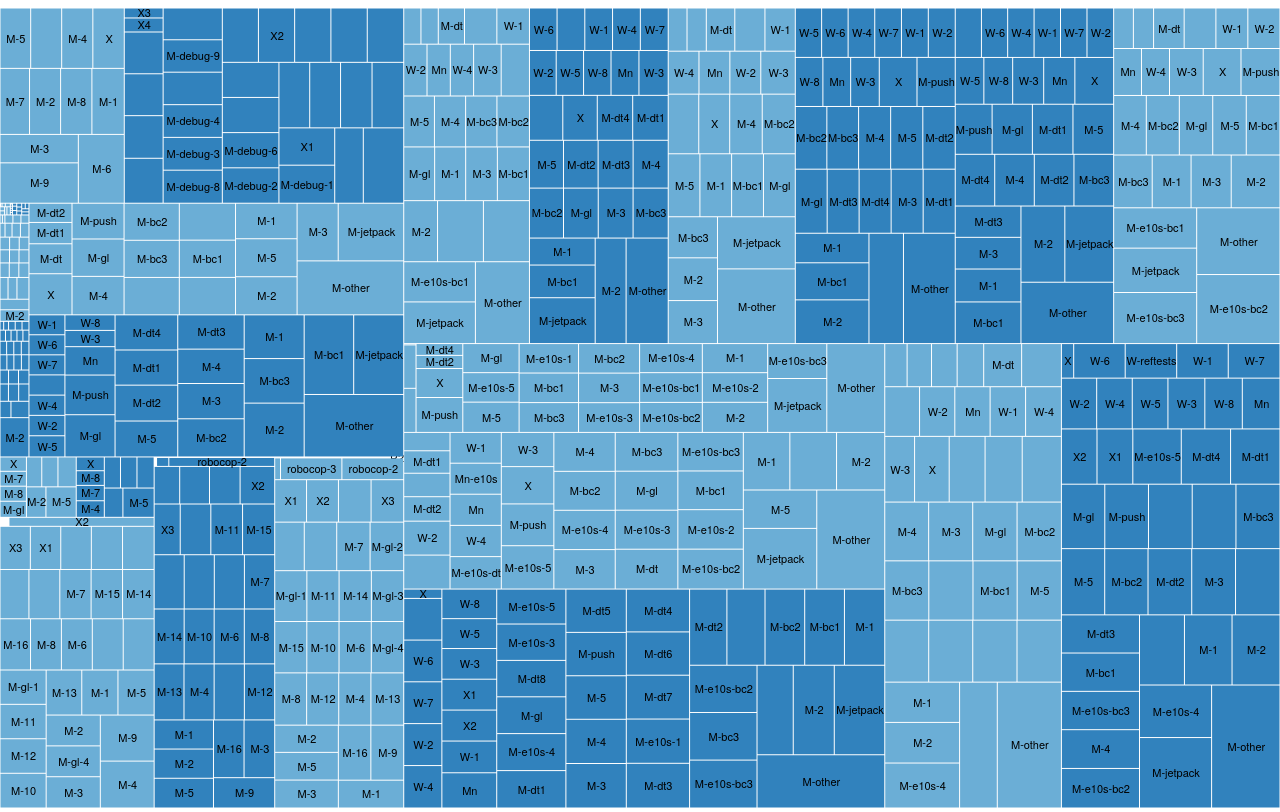
D3 v3 page, settled after 480 driven frames (8 s of simulated time); the page loaded 1 data file(s).



var w = 1280,
    h = 800,
    x = d3.scale.linear().range([0, w]),
    y = d3.scale.linear().range([0, h]),
    color = d3.scale.category20c(),
    root,
    node;

var treemap = d3.layout.treemap()
    .round(false)
    .size([w, h])
    .sticky(false)
    .value(function(d) { return d.value; });

var svg = d3.select("#body").append("div")
    .attr("class", "chart")
    .style("width", w + "px")
    .style("height", h + "px")
  .append("svg:svg")
    .attr("width", w)
    .attr("height", h)
  .append("svg:g")
    .attr("transform", "translate(.5,.5)");

d3.json("dados.json", function(data) {
  node = root = data;

  var nodes = treemap.nodes(root)
      .filter(function(d) { return !d.children; });

  var cell = svg.selectAll("g")
      .data(nodes)
    .enter().append("svg:g")
      .attr("class", "cell")
      .attr("transform", function(d) { return "translate(" + d.x + "," + d.y + ")"; })
      .on("click", function(d) { return zoom(node == d.parent ? root : d.parent); });

  cell.append("svg:rect")
      .attr("width", function(d) { return d.dx - 1; })
      .attr("height", function(d) { return d.dy - 1; })
      .style("fill", function(d) { return color(d.parent.name); });

  cell.append("svg:text")
      .attr("x", function(d) { return d.dx / 2; })
      .attr("y", function(d) { return d.dy / 2; })
      .attr("dy", ".35em")
      .attr("text-anchor", "middle")
      .text(function(d) { return d.name; })
      .style("opacity", function(d) { d.w = this.getComputedTextLength(); return d.dx > d.w ? 1 : 0; });

  d3.select(window).on("click", function() { zoom(root); });

  d3.select("select").on("change", function() {
    treemap.value(size).nodes(root);
    zoom(node);
  });
});

function size(d) {
  return d.value;
}

function zoom(d) {
  var kx = w / d.dx, ky = h / d.dy;
  x.domain([d.x, d.x + d.dx]);
  y.domain([d.y, d.y + d.dy]);

  var t = svg.selectAll("g.cell").transition()
      .duration(d3.event.altKey ? 7500 : 750)
      .attr("transform", function(d) { return "translate(" + x(d.x) + "," + y(d.y) + ")"; });

  t.select("rect")
      .attr("width", function(d) { return kx * d.dx - 1; })
      .attr("height", function(d) { return ky * d.dy - 1; })

  t.select("text")
      .attr("x", function(d) { return kx * d.dx / 2; })
      .attr("y", function(d) { return ky * d.dy / 2; })
      .style("opacity", function(d) { return kx * d.dx > d.w ? 1 : 0; });

  node = d;
  d3.event.stopPropagation();
}

    

### data: dados.json
{
 "name": "",
 "children": [
  {
   "name": "Android",
   "children": [
    "{... 2 keys}",
    "{... 2 keys}",
    "{... 2 keys}"
   ]
  },
  {
   "name": "OSX",
   "children": [
    "{... 2 keys}",
    "{... 2 keys}",
    "{... 2 keys}"
   ]
  },
  {
   "name": "Linux",
   "children": [
    "{... 2 keys}",
    "{... 2 keys}",
    "{... 2 keys}"
   ]
  },
  {
   "name": "Windows",
   "children": [
    "{... 2 keys}",
    "{... 2 keys}",
    "{... 2 keys}"
   ]
  },
  {
   "name": "b2g",
   "children": [
    "{... 2 keys}"
   ]
  }
 ]
}